Photos from the image-classification dataset "data" in the GitHub repository Zion74/PV-panel-classification. Its 3 classes are: no ash, little ash, fully covered in ash.

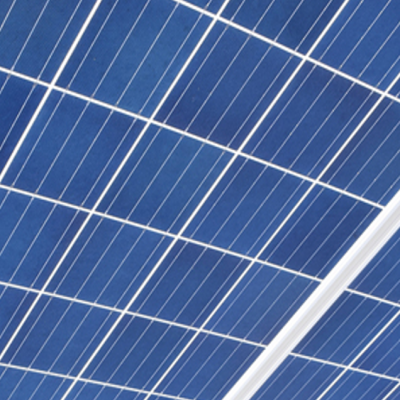
Label: no ash

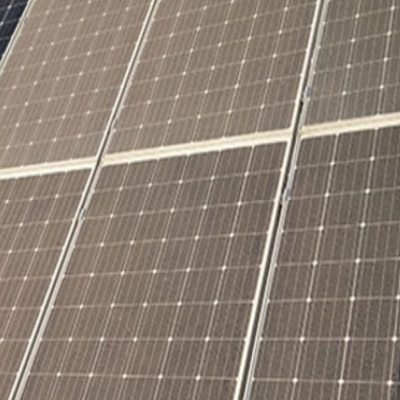
Label: little ash

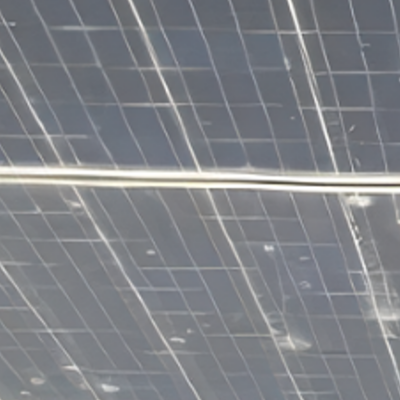
Label: little ash

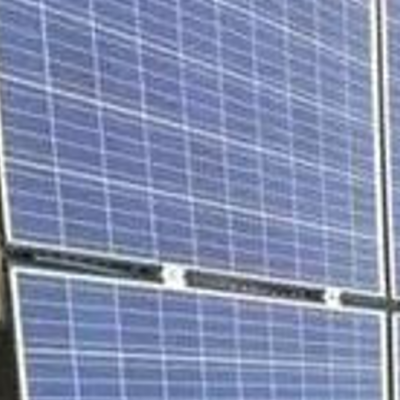
Label: no ash

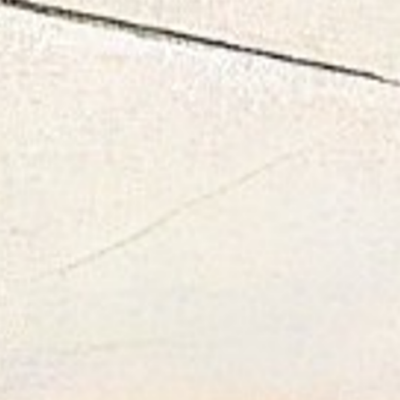
Label: fully covered in ash

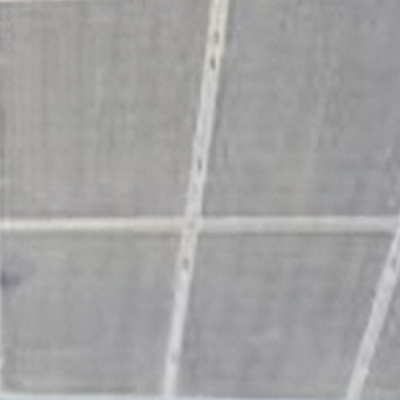
Label: fully covered in ash
